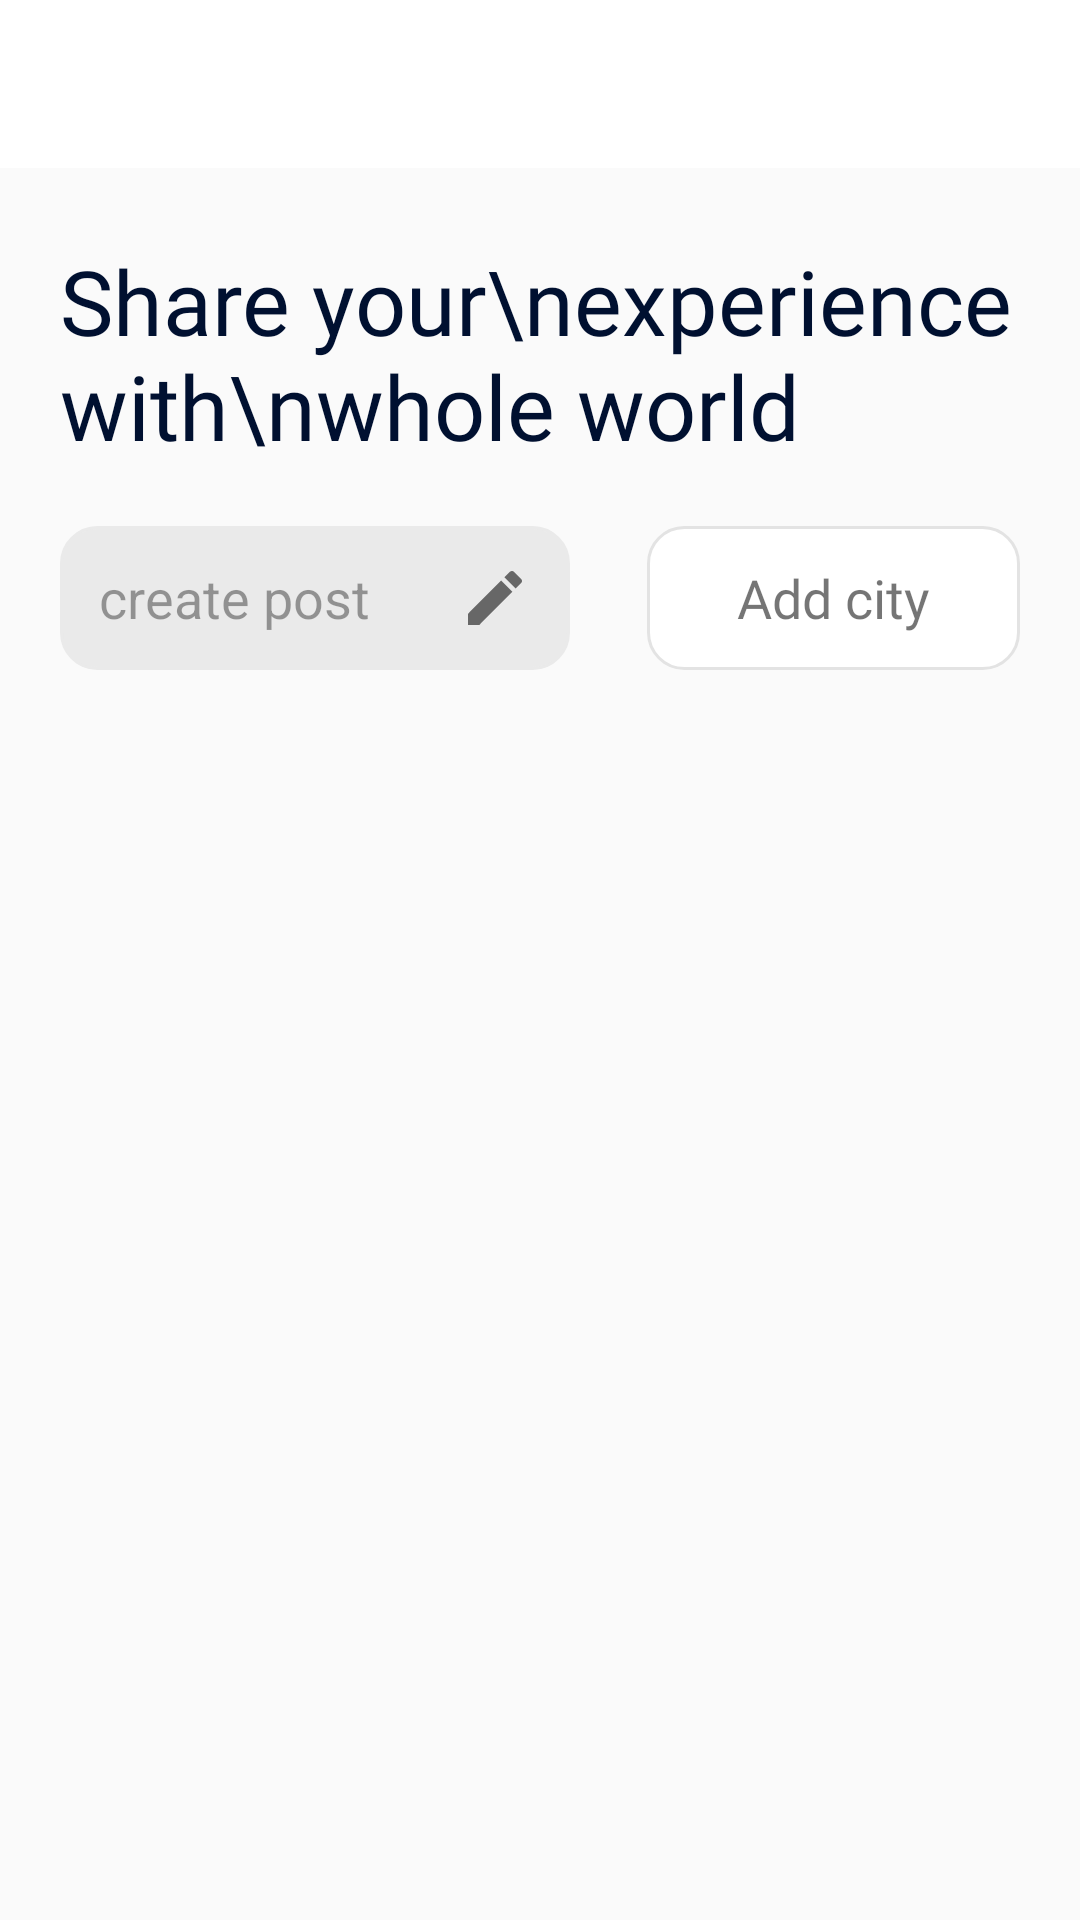

Produce the Android XML layout that renders to this screen, including the resource entries it uses.
<!-- AndroidManifest.xml: application theme CustomTheme -->
<!-- res/layout/fragment_city.xml -->
<?xml version="1.0" encoding="utf-8"?>
<androidx.drawerlayout.widget.DrawerLayout xmlns:android="http://schemas.android.com/apk/res/android"
    android:layout_width="match_parent"
    android:layout_height="match_parent"
    android:theme="@style/CustomTheme"
    xmlns:app="http://schemas.android.com/apk/res-auto"
    android:layout_marginTop="24dp"
    android:id="@+id/drawer">

   <androidx.coordinatorlayout.widget.CoordinatorLayout
       android:layout_width="match_parent"
       android:layout_height="match_parent">

       <com.google.android.material.appbar.AppBarLayout
           android:id="@+id/appBarLayout"
           android:background="@null"
           android:layout_width="match_parent"
           android:layout_height="wrap_content"
           >
           <com.google.android.material.appbar.CollapsingToolbarLayout
               android:id="@+id/collapsingToolBar"
               android:layout_width="match_parent"
               android:layout_height="match_parent"
               app:contentScrim="@color/colorwhite"
               android:fitsSystemWindows="true"

               app:layout_scrollFlags="scroll|snap|exitUntilCollapsed"
               android:theme="@style/ThemeOverlay.MaterialComponents.Light">


               <RelativeLayout
                   android:layout_width="match_parent"
                   android:layout_height="match_parent"
                   app:layout_collapseMode="parallax">


                   <TextView
                       android:id="@+id/pagetitle"
                       android:layout_width="match_parent"
                       android:layout_height="wrap_content"
                       android:text="Share your\nexperience with\nwhole world"
                       android:textSize="30dp"
                       android:fontFamily="@font/nunito_bold"
                       android:layout_marginTop="80dp"
                       android:textColor="#001030"
                       android:layout_marginHorizontal="20dp"/>


                   <EditText
                       android:id="@+id/activity"
                       android:layout_width="match_parent"
                       android:layout_height="48dp"
                       android:layout_below="@id/pagetitle"
                       android:layout_marginTop="20dp"
                       android:background="@drawable/edit_text_background"
                       android:backgroundTint="#EAEAEA"
                       android:layout_marginBottom="20dp"
                       android:layout_marginRight="170dp"
                       android:hint="create post"
                       android:paddingHorizontal="13dp"
                       android:drawableRight="@drawable/ic_baseline_edit_24"
                       android:drawableTint="#676767"
                       android:focusable="false"
                       android:layout_marginLeft="20dp"/>


                   <TextView
                       android:id="@+id/city"
                       android:layout_width="wrap_content"
                       android:layout_height="48dp"
                       android:layout_below="@id/pagetitle"
                       android:layout_alignParentRight="true"
                       android:text="Add city"
                       android:textSize="18dp"
                       android:fontFamily="@font/nunito_bold"
                       android:gravity="center"
                       android:paddingHorizontal="30dp"
                       android:layout_marginTop="20dp"
                       android:layout_marginRight="20dp"
                       android:background="@drawable/edit_text_background"/>

               </RelativeLayout>

               <androidx.appcompat.widget.Toolbar
                   android:id="@+id/toolBar"
                   android:layout_width="match_parent"
                   android:layout_height="?attr/actionBarSize"
                   android:background="@color/white"
                   app:layout_collapseMode="pin"
                   android:theme="@style/ThemeOverlay.MaterialComponents.Light"
                   app:popupTheme="@style/ThemeOverlay.MaterialComponents.Light">

                   <RelativeLayout
                       android:layout_width="match_parent"
                       android:layout_height="match_parent">
                       
                       
                       
                       
                       
                       
                       


                       <ImageView
                           android:id="@+id/searchView"
                           android:layout_width="wrap_content"
                           android:layout_height="wrap_content"
                           android:src="@drawable/ic_baseline_search_24"
                           android:layout_centerVertical="true"
                           android:layout_marginRight="16dp"
                           android:padding="4dp"
                           android:layout_alignParentRight="true"
                           android:layout_marginTop="20dp"
                           />

                   </RelativeLayout>


               </androidx.appcompat.widget.Toolbar>

           </com.google.android.material.appbar.CollapsingToolbarLayout>
       </com.google.android.material.appbar.AppBarLayout>


       <androidx.core.widget.NestedScrollView
           android:layout_width="match_parent"
           android:layout_height="wrap_content"
           app:layout_behavior="com.google.android.material.appbar.AppBarLayout$ScrollingViewBehavior"
           android:clipToPadding="false">

           <LinearLayout
               android:layout_width="match_parent"
               android:layout_height="match_parent"
               android:orientation="vertical">

               <androidx.viewpager.widget.ViewPager
                   android:id="@+id/viewPager"
                   android:layout_width="match_parent"
                   android:layout_height="360dp"

                   android:layout_weight="1"
                   android:layout_marginTop="10dp"
                   android:overScrollMode="ifContentScrolls"
                   android:clipToPadding="false"
                   />


               <LinearLayout
                   android:layout_width="match_parent"
                   android:layout_height="wrap_content"
                   android:layout_marginTop="35dp"
                   android:layout_marginHorizontal="16dp"
                   android:orientation="horizontal">
                   <TextView
                       android:id="@+id/textTrending"
                       android:layout_width="wrap_content"
                       android:layout_height="wrap_content"
                       android:text="Trending"
                       android:textSize="20dp"
                       android:gravity="center|start"
                       android:paddingTop="5dp"
                       android:fontFamily="@font/nunito_bold"



                       android:textColor="#1B1B1B"/>

                   <TextView
                       android:id="@+id/seemore"
                       android:layout_width="match_parent"
                       android:layout_height="wrap_content"
                       android:text="more"
                       android:textSize="16dp"
                       android:gravity="end|center"

                       android:fontFamily="@font/nunito_bold"
                       android:textColor="#009688"/>
               </LinearLayout>

               <androidx.recyclerview.widget.RecyclerView
                   android:id="@+id/recycler_view"
                   android:layout_width="match_parent"
                   android:layout_height="wrap_content"
                   android:layout_marginTop="9dp" />


               <LinearLayout
                   android:layout_width="match_parent"
                   android:layout_height="wrap_content"
                   android:layout_marginTop="35dp"
                   android:layout_marginHorizontal="16dp"
                   android:orientation="horizontal">
                   <TextView
                       android:layout_width="wrap_content"
                       android:layout_height="wrap_content"
                       android:text="Posts"
                       android:textSize="20dp"
                       android:gravity="center|start"
                       android:paddingTop="5dp"
                       android:fontFamily="@font/nunito_bold"



                       android:textColor="#1B1B1B"/>

                   <TextView
                        android:id="@+id/postMore"
                       android:layout_width="match_parent"
                       android:layout_height="wrap_content"
                       android:text="more"
                       android:textSize="16dp"
                       android:gravity="end|center"

                       android:fontFamily="@font/nunito_bold"
                       android:textColor="#009688"/>
               </LinearLayout>


               <androidx.recyclerview.widget.RecyclerView
                   android:id="@+id/recycler_view_post"
                   android:layout_width="match_parent"
                   android:layout_height="wrap_content"
                   android:layout_marginBottom="100dp"
                   app:layoutManager="androidx.recyclerview.widget.LinearLayoutManager"
                   android:orientation="vertical"/>


           </LinearLayout>

       </androidx.core.widget.NestedScrollView>

   </androidx.coordinatorlayout.widget.CoordinatorLayout>

    <com.google.android.material.navigation.NavigationView
        android:layout_width="match_parent"
        android:layout_height="match_parent"
        android:id="@+id/navigationView"
        app:menu="@menu/drawer_list"
        app:itemTextAppearance="@style/customText"
        app:itemTextColor="#000000"
        android:layout_gravity="start"
        app:itemIconTint="#000000"
        app:headerLayout="@layout/header"
        android:fitsSystemWindows="true">

    </com.google.android.material.navigation.NavigationView>


</androidx.drawerlayout.widget.DrawerLayout>
<!-- res/layout/header.xml (included above) -->
<?xml version="1.0" encoding="utf-8"?>
<RelativeLayout xmlns:android="http://schemas.android.com/apk/res/android"
    android:orientation="vertical" android:layout_width="match_parent"
    android:layout_height="200dp"
    android:layout_marginTop="24dp">


    <ImageView
        android:id="@+id/cancel_button"
        android:layout_width="wrap_content"
        android:layout_height="wrap_content"
        android:layout_alignParentRight="true"
        android:layout_marginTop="10dp"
        android:layout_marginRight="10dp"
        android:src="@drawable/ic_baseline_close_24"/>

    <LinearLayout
        android:layout_width="match_parent"
        android:layout_height="wrap_content"
        android:orientation="vertical"
        android:layout_alignParentBottom="true">


        <de.hdodenhof.circleimageview.CircleImageView
            android:id="@+id/profileImage1"
            android:layout_width="100dp"
            android:layout_height="100dp"
            android:layout_marginLeft="50dp"
            android:layout_marginTop="10dp"
            android:layout_centerHorizontal="true"
            android:src="@drawable/default_profile" />

        <TextView
            android:id="@+id/profileName1"
            android:layout_width="match_parent"
            android:layout_height="40dp"
            android:layout_marginTop="10dp"
            android:fontFamily="sans-serif-thin"
            android:textColor="@color/blackcolor"
            android:textSize="25dp"
            android:text="ygu"
            android:layout_marginLeft="50dp"
            android:textStyle="bold" />

    </LinearLayout>



</RelativeLayout>
<!-- resources referenced by this layout -->
<resources>
  <color name="blackcolor">#000000</color>
  <color name="colorwhite">#ffffff</color>
  <color name="white">#FFFFFF</color>
  <!-- drawable edit_text_background (drawable) -->
  <?xml version="1.0" encoding="utf-8"?>
  <shape xmlns:android="http://schemas.android.com/apk/res/android">
  
      <solid android:color="@color/white"/>
      <stroke android:color="#E3E3E3"
          android:width="1dp"/>
      <corners android:radius="12dp"/>
  </shape>
  <!-- drawable ic_baseline_edit_24 (drawable) -->
  <vector android:height="24dp" android:tint="#F0EDDF"
      android:viewportHeight="24" android:viewportWidth="24"
      android:width="24dp" xmlns:android="http://schemas.android.com/apk/res/android">
      <path android:fillColor="@android:color/white" android:pathData="M3,17.25V21h3.75L17.81,9.94l-3.75,-3.75L3,17.25zM20.71,7.04c0.39,-0.39 0.39,-1.02 0,-1.41l-2.34,-2.34c-0.39,-0.39 -1.02,-0.39 -1.41,0l-1.83,1.83 3.75,3.75 1.83,-1.83z"/>
  </vector>
  <!-- drawable ic_baseline_search_24 (drawable) -->
  <vector android:alpha="0.75" android:height="24dp"
      android:tint="#fff" android:viewportHeight="24"
      android:viewportWidth="24" android:width="24dp" xmlns:android="http://schemas.android.com/apk/res/android">
      <path android:fillColor="@android:color/white" android:pathData="M15.5,14h-0.79l-0.28,-0.27C15.41,12.59 16,11.11 16,9.5 16,5.91 13.09,3 9.5,3S3,5.91 3,9.5 5.91,16 9.5,16c1.61,0 3.09,-0.59 4.23,-1.57l0.27,0.28v0.79l5,4.99L20.49,19l-4.99,-5zM9.5,14C7.01,14 5,11.99 5,9.5S7.01,5 9.5,5 14,7.01 14,9.5 11.99,14 9.5,14z"/>
  </vector>
  <style name="CustomTheme" parent="Theme.AppCompat.Light.NoActionBar">
          
          <item name="colorPrimary">@color/colorgreen</item>
          <item name="colorPrimaryDark">@color/colorgreen</item>
          <item name="colorAccent">@color/colorAccent</item>
          <item name="android:statusBarColor">@android:color/transparent</item>
          <item name="android:windowTranslucentStatus">true</item>
          <item name="android:windowActivityTransitions">true</item>
          <item name="android:windowContentTransitions">true</item>
      </style>
  <style name="customText" parent="TextAppearance.Widget.AppCompat.Toolbar.Title">
          <item name="android:textSize">16dp</item>
  
          <item name="android:textColor">#373636</item>
          <item name="fontFamily">@font/nunito</item>
          <item name="android:gravity">center</item>
      </style>
  <color name="colorgreen">#C6F46F</color>
  <color name="colorAccent">#03DAC5</color>
</resources>
